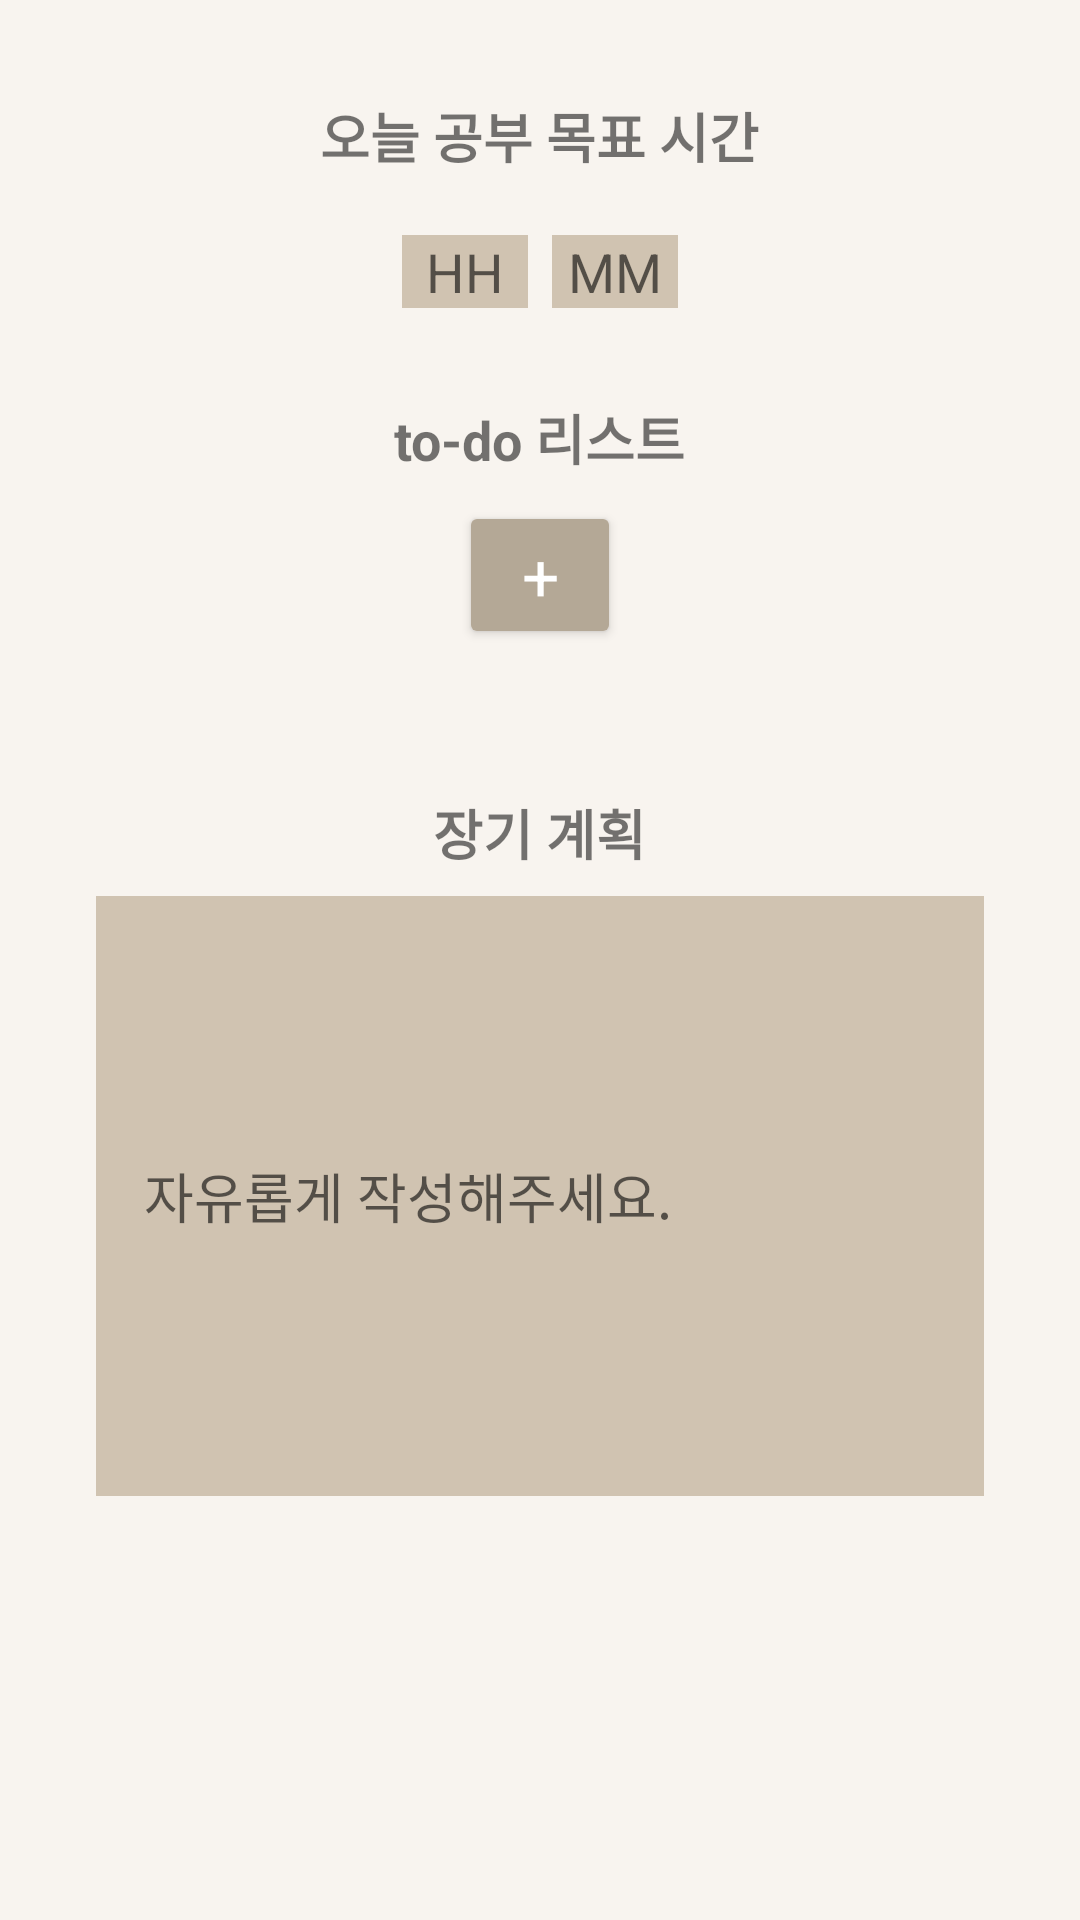

Layout XML and referenced resources for this Android screen:
<!-- AndroidManifest.xml: application theme Theme.StudyApp -->
<!-- res/layout/fragment_goal.xml -->
<?xml version="1.0" encoding="utf-8"?>
<ScrollView xmlns:android="http://schemas.android.com/apk/res/android"
    xmlns:tools="http://schemas.android.com/tools"
    android:layout_width="match_parent"
    android:layout_height="match_parent"
    android:orientation="vertical"
    android:padding="16dp"
    android:background="#f8f4ef"
    tools:context=".GoalFragment">

    <LinearLayout
        android:layout_width="match_parent"
        android:layout_height="wrap_content"
        android:orientation="vertical"
        android:padding="16dp">

        
        <TextView
            android:id="@+id/tv_goal_time"
            android:layout_width="wrap_content"
            android:layout_height="wrap_content"
            android:text="오늘 공부 목표 시간"
            android:textStyle="bold"
            android:textSize="18sp"
            android:layout_gravity="center_horizontal"/>

        
        <LinearLayout
            android:layout_width="wrap_content"
            android:layout_height="wrap_content"
            android:orientation="horizontal"
            android:layout_gravity="center_horizontal"
            android:layout_marginTop="20dp">

            
            <EditText
                android:id="@+id/et_goal_hours"
                style="@style/EditTextStyle"
                android:layout_width="wrap_content"
                android:layout_height="wrap_content"
                android:hint="HH"
                android:inputType="number"
                android:layout_marginEnd="8dp"
                android:textColor="@color/textColorPrimary"
                android:background="#d0c3b1"
                android:maxLength="2"
                android:ems="2"
                android:gravity="center"/>

            
            <EditText
                android:id="@+id/et_goal_minutes"
                style="@style/EditTextStyle"
                android:layout_width="wrap_content"
                android:layout_height="wrap_content"
                android:hint="MM"
                android:inputType="number"
                android:textColor="@color/textColorPrimary"
                android:background="#d0c3b1"
                android:maxLength="2"
                android:ems="2"
                android:gravity="center"/>

        </LinearLayout>

        
        <TextView
            android:layout_width="wrap_content"
            android:layout_height="wrap_content"
            android:text="to-do 리스트"
            android:textStyle="bold"
            android:textSize="18sp"
            android:layout_marginTop="30dp"
            android:layout_gravity="center_horizontal"/>

        
        <Button
            android:id="@+id/btn_add_todo"
            android:layout_width="54dp"
            android:layout_height="wrap_content"
            android:layout_gravity="center_horizontal"
            android:layout_marginTop="8dp"
            android:backgroundTint="#b4a896"
            android:text="+"
            android:textAppearance="@style/TextAppearance.AppCompat.Large"
            android:textColor="#FFFFFF" />

        
        <LinearLayout
            android:id="@+id/todo_list"
            android:layout_width="match_parent"
            android:layout_height="wrap_content"
            android:orientation="vertical"
            android:padding="16dp"/>

        
        <TextView
            android:layout_width="wrap_content"
            android:layout_height="wrap_content"
            android:text="장기 계획"
            android:textStyle="bold"
            android:textSize="18sp"
            android:layout_marginTop="16dp"
            android:layout_gravity="center_horizontal"/>

        
        <EditText
            android:id="@+id/et_long_term_plans"
            style="@style/EditTextStyle"
            android:layout_width="match_parent"
            android:layout_height="wrap_content"
            android:hint="자유롭게 작성해주세요."
            android:inputType="textMultiLine"
            android:layout_marginTop="8dp"
            android:padding="16dp"
            android:minHeight="200dp"
            android:background="#d0c3b1"
            android:textColor="@color/textColorPrimary"/>

    </LinearLayout>
</ScrollView>
<!-- resources referenced by this layout -->
<resources>
  <color name="textColorPrimary">#333333</color>
  <style name="EditTextStyle">
          <item name="android:background">@drawable/edit_text_background</item>
      </style>
  <style name="Theme.StudyApp" parent="Theme.MaterialComponents.DayNight.DarkActionBar">
          
          <item name="colorPrimary">@color/purple_500</item>
          <item name="colorPrimaryVariant">@color/purple_700</item>
          <item name="colorOnPrimary">@color/white</item>
          
          <item name="colorSecondary">@color/teal_200</item>
          <item name="colorSecondaryVariant">@color/teal_700</item>
          <item name="colorOnSecondary">@color/black</item>
          
          <item name="android:statusBarColor" tools:targetApi="l">?attr/colorPrimaryVariant</item>
          
          <item name="windowNoTitle">true</item> //상단바 없애기
      </style>
  <!-- drawable edit_text_background (drawable) -->
  <?xml version="1.0" encoding="utf-8"?>
  <shape xmlns:android="http://schemas.android.com/apk/res/android">
      <solid android:color="@color/inputBackgroundColor" />
      <corners android:radius="8dp" />
      <stroke android:width="1dp" android:color="@color/colorPrimary" />
  </shape>
  <color name="purple_500">#FF6200EE</color>
  <color name="purple_700">#FF3700B3</color>
  <color name="white">#FFFFFFFF</color>
  <color name="teal_200">#FF03DAC5</color>
  <color name="teal_700">#FF018786</color>
  <color name="black">#FF000000</color>
  <color name="inputBackgroundColor">#FFF0F0</color>
  <color name="colorPrimary">#F3466C</color>
</resources>
